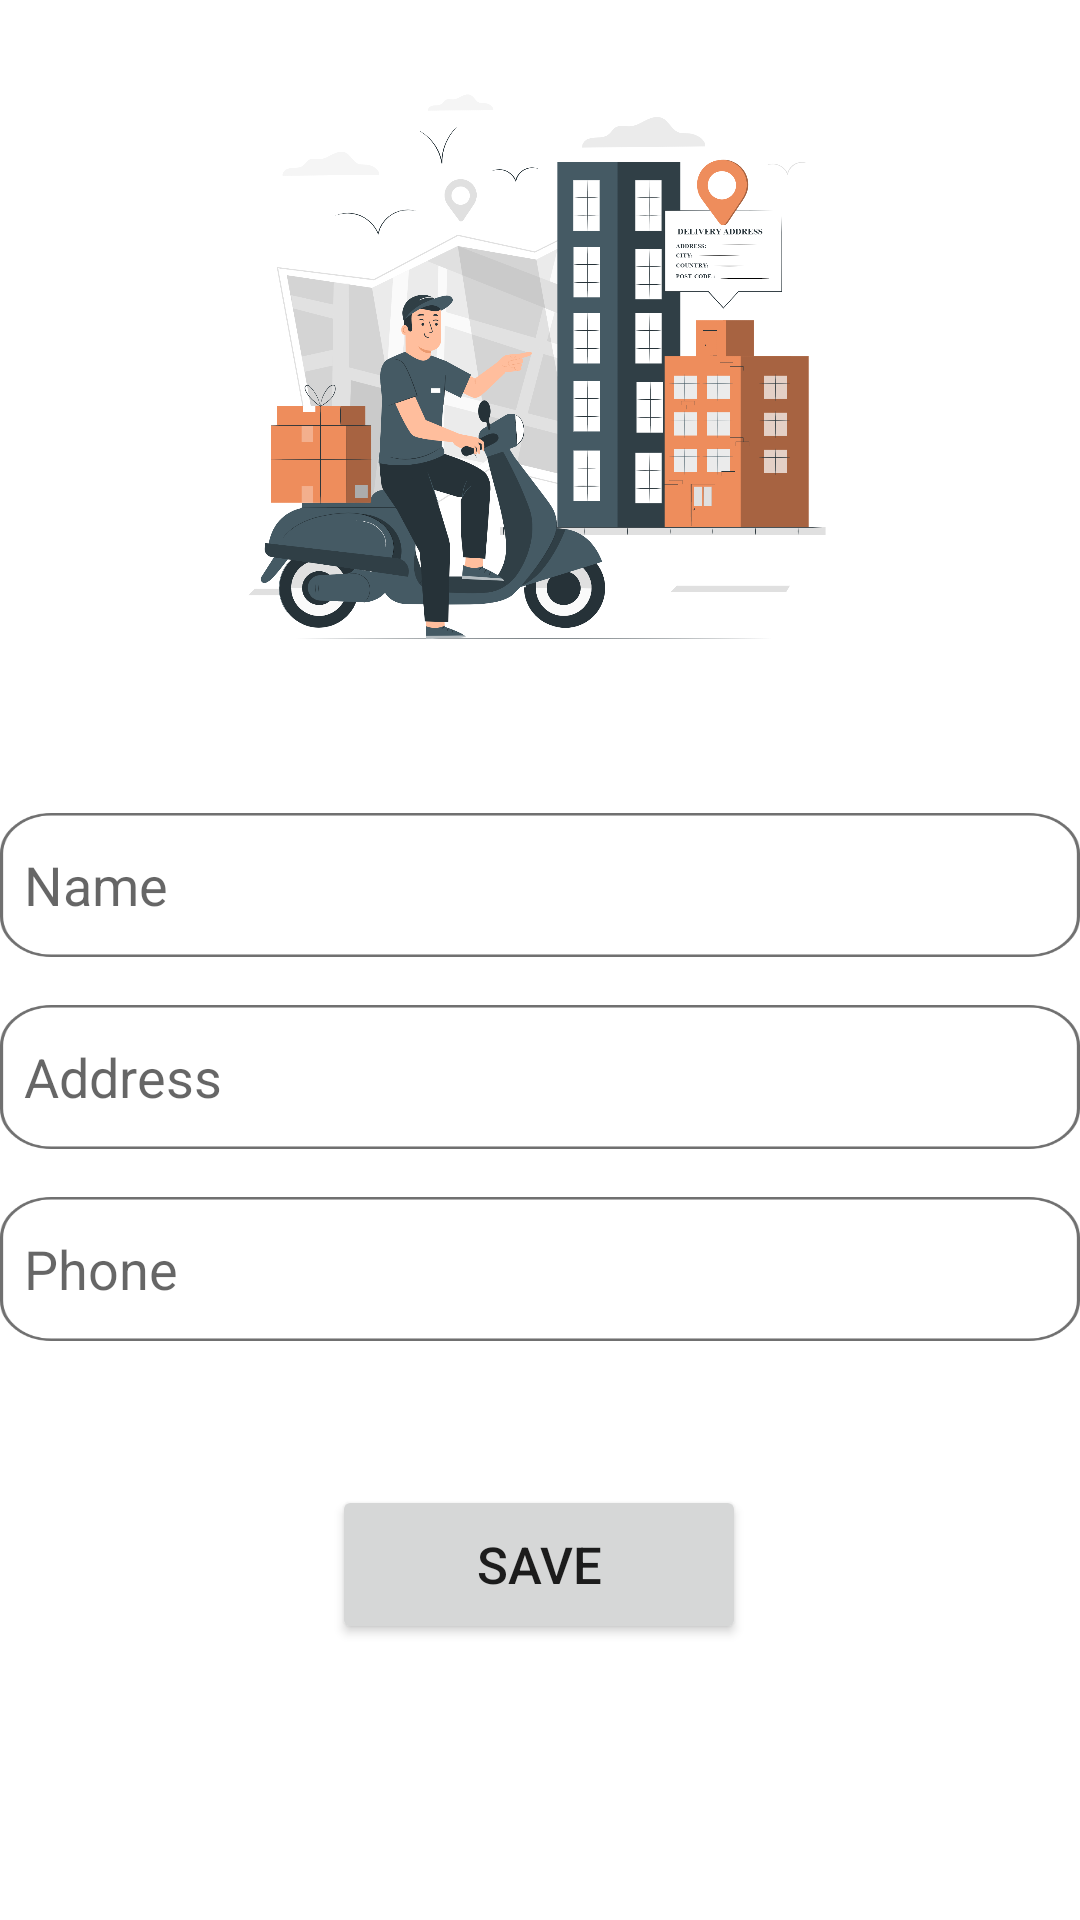

Produce the Android XML layout that renders to this screen, including the resource entries it uses.
<!-- AndroidManifest.xml: application theme Theme.FoodApp -->
<!-- res/layout/fragment_profile.xml -->
<?xml version="1.0" encoding="utf-8"?>
<layout xmlns:android="http://schemas.android.com/apk/res/android"
    xmlns:app="http://schemas.android.com/apk/res-auto"
    xmlns:tools="http://schemas.android.com/tools">

    <data>

    </data>

    <ScrollView
        android:layout_width="match_parent"
        android:layout_height="match_parent"
        android:layout_margin="8dp">

    <androidx.constraintlayout.widget.ConstraintLayout
        android:layout_width="match_parent"
        android:layout_height="match_parent"
        >

        <ImageView
            android:id="@+id/imageView3"
            android:layout_width="342dp"
            android:layout_height="202dp"
            android:layout_marginStart="24dp"
            android:layout_marginTop="24dp"
            android:layout_marginEnd="24dp"
            android:src="@drawable/deliveryprofile"
            app:layout_constraintEnd_toEndOf="parent"
            app:layout_constraintStart_toStartOf="parent"
            app:layout_constraintTop_toTopOf="parent" />

        <EditText
            android:id="@+id/txt_profile_name"
            android:layout_width="0dp"
            android:layout_height="48dp"
            android:layout_marginTop="45dp"
            android:background="@drawable/recaddtocart"
            android:ems="10"
            android:hint="@string/name_profile"
            android:inputType="textPersonName"
            android:padding="8dp"
            app:layout_constraintEnd_toEndOf="parent"
            app:layout_constraintHorizontal_bias="1.0"
            app:layout_constraintStart_toStartOf="parent"
            app:layout_constraintTop_toBottomOf="@+id/imageView3" />

        <EditText
            android:id="@+id/txt_profile_address"
            android:layout_width="0dp"
            android:layout_height="48dp"
            android:layout_marginTop="16dp"
            android:hint="@string/address_profile"
            android:padding="8dp"
            android:background="@drawable/recaddtocart"
            android:ems="10"
            android:inputType="textPersonName"
            app:layout_constraintEnd_toEndOf="parent"
            app:layout_constraintStart_toStartOf="parent"
            app:layout_constraintTop_toBottomOf="@+id/txt_profile_name" />

        <EditText
            android:id="@+id/txt_profile_phone"
            android:layout_width="0dp"
            android:layout_height="48dp"
            android:layout_marginTop="16dp"
            android:hint="@string/phone_profile"
            android:padding="8dp"
            android:background="@drawable/recaddtocart"
            android:ems="10"
            android:inputType="textPersonName"
            app:layout_constraintEnd_toEndOf="parent"
            app:layout_constraintStart_toStartOf="parent"
            app:layout_constraintTop_toBottomOf="@+id/txt_profile_address" />

        <Button
            android:id="@+id/btn_save"
            android:layout_width="138dp"
            android:layout_height="53dp"
            android:layout_marginTop="48dp"
            android:text="@string/save_profile"
            android:textSize="17sp"
            app:layout_constraintEnd_toEndOf="parent"
            app:layout_constraintHorizontal_bias="0.498"
            app:layout_constraintStart_toStartOf="parent"
            app:layout_constraintTop_toBottomOf="@+id/txt_profile_phone" />


    </androidx.constraintlayout.widget.ConstraintLayout>
    </ScrollView>

</layout>
<!-- resources referenced by this layout -->
<resources>
  <!-- drawable deliveryprofile: png bitmap (drawable-v24, 433083 bytes) -->
  <!-- drawable recaddtocart: png bitmap (drawable-v24, 12321 bytes) -->
  <string name="address_profile">Address</string>
  <string name="name_profile">Name</string>
  <string name="phone_profile">Phone</string>
  <string name="save_profile">Save</string>
  <style name="Theme.FoodApp" parent="Theme.MaterialComponents.DayNight.NoActionBar">
          
          <item name="colorPrimary">@color/app_bar</item>
          <item name="colorPrimaryVariant">@color/status_bar</item>
          <item name="colorOnPrimary">@color/white</item>
          
          <item name="colorSecondary">@color/teal_200</item>
          <item name="colorSecondaryVariant">@color/teal_700</item>
          <item name="colorOnSecondary">@color/black</item>
          
          <item name="android:statusBarColor">?attr/colorPrimaryVariant</item>
          
      </style>
  <color name="app_bar">#EE8D5C</color>
  <color name="status_bar">#B65E31</color>
  <color name="white">#FFFFFFFF</color>
  <color name="teal_200">#FF03DAC5</color>
  <color name="teal_700">#FF018786</color>
  <color name="black">#FF000000</color>
</resources>
